Run: headless pygame with SDL's dummy video driver; simulated clock (each Clock.tick advances the game by its frame time, no real sleeping); random seed 0; keys injected as events and as key.get_pressed() state; no mouse input.
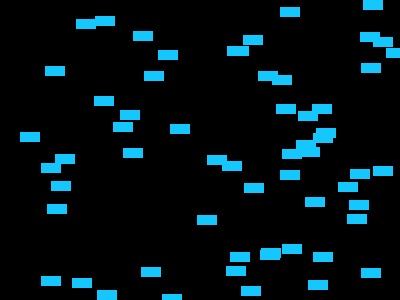
Frame 1 of 4 · flips 1–60 · no input
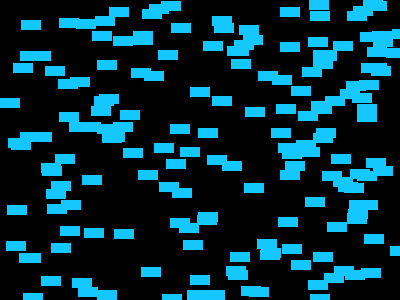
Frame 2 of 4 · flips 61–180 · tapped SPACE, RETURN · held RIGHT (→), D
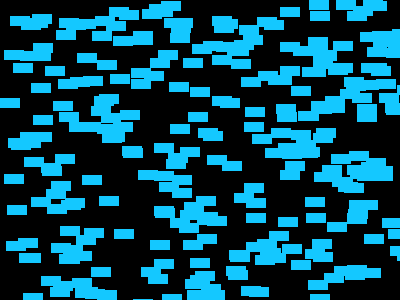
Frame 3 of 4 · flips 181–300 · held DOWN (↓), S
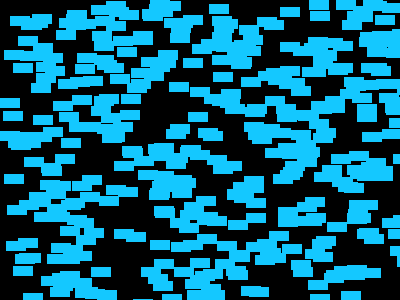
Frame 4 of 4 · flips 301–420 · held LEFT (←), A, UP (↑), W

The pygame program that drew these frames:

# import pygame module
import pygame, random

# Start pygame
pygame.init()

# Create a display. (400, 300) is the size of the display and should be a tuple
screen = pygame.display.set_mode((400, 300))

# tracks whether the game is currently running
active = True

# This loop will run as long as active is True
while active:
    # Loop through the event queue. If we reach a QUIT event, set active to False
    # Once active is no longer True, the loop will no longer run
    for event in pygame.event.get():
        if event.type == pygame.QUIT:
            active = False

    # Random x and y
    x = random.randint(0, 400)
    y = random.randint(0, 300)

    # Creating rectangles
    # The first argument is where you're drawing it. Use the name of your display.
    # The second argument is the color. It's given as (red, green, blue) with a range of 0-255 for each
    # The third argument is location and size
    # Version 1 uses (x, y, width, height)
    # Version 2 uses a pygame Rect object. It's there so you'll be less confused if you see it, but don't worry about it right now
    pygame.draw.rect(screen, (20, 200, 255), (x, y, 20, 10))
    
    # How can we erase the old colors
    
    # update the display
    pygame.display.flip()
